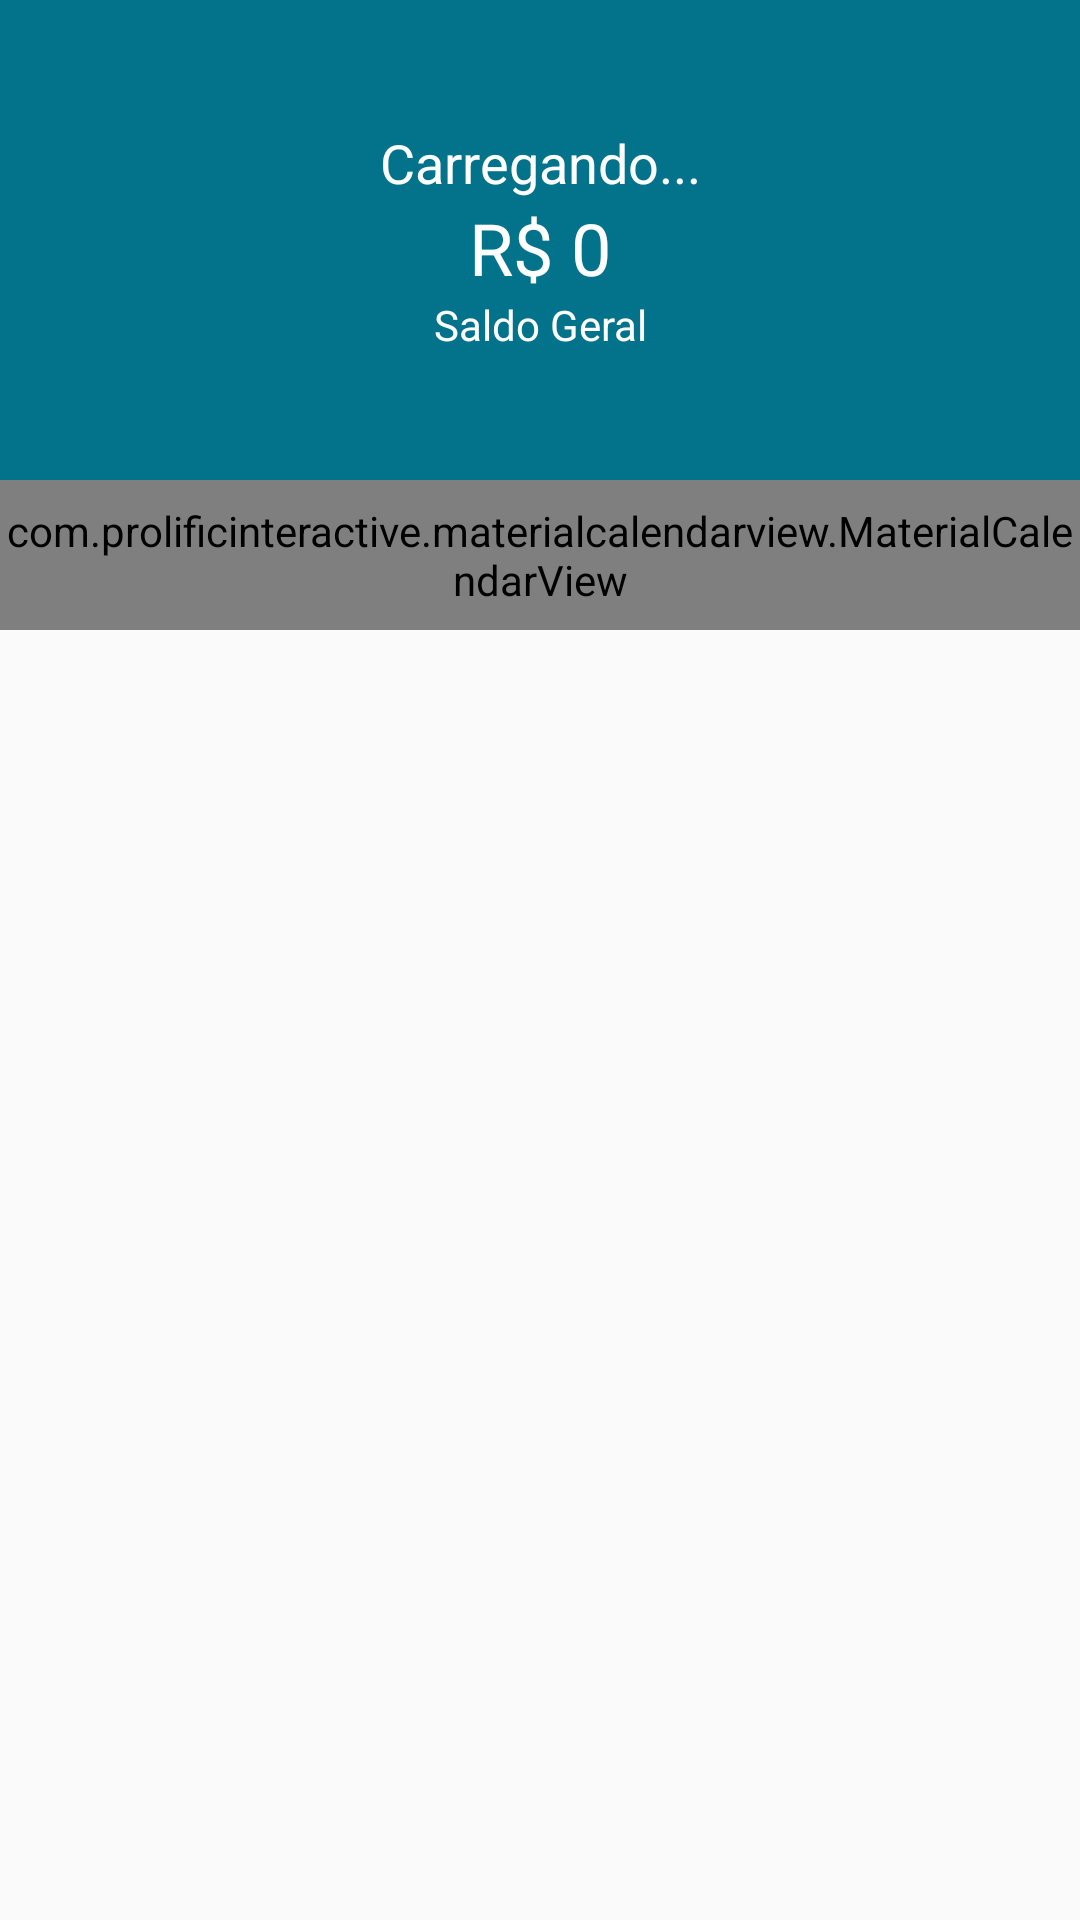

Produce the Android XML layout that renders to this screen, including the resource entries it uses.
<!-- AndroidManifest.xml: application theme AppTheme -->
<!-- res/layout/content_principal.xml -->
<?xml version="1.0" encoding="utf-8"?>
<LinearLayout xmlns:android="http://schemas.android.com/apk/res/android"
    xmlns:app="http://schemas.android.com/apk/res-auto"
    xmlns:tools="http://schemas.android.com/tools"
    android:layout_width="match_parent"
    android:layout_height="match_parent"
    android:orientation="vertical"
    app:layout_behavior="@string/appbar_scrolling_view_behavior">

    <LinearLayout
        android:layout_width="match_parent"
        android:layout_height="160dp"
        android:background="@color/colorAzulVerdiadoClaro"
        android:gravity="center"
        android:orientation="vertical">

        <TextView
            android:id="@+id/textSaudacao"
            android:layout_width="match_parent"
            android:layout_height="wrap_content"
            android:gravity="center_horizontal"
            android:text="Carregando..."
            android:textAlignment="center"
            android:textColor="@android:color/white"
            android:textSize="18sp" />

        <TextView
            android:id="@+id/textSaldo"
            android:layout_width="match_parent"
            android:layout_height="wrap_content"
            android:gravity="center_horizontal"
            android:text="R$ 0"
            android:textAlignment="center"
            android:textColor="@android:color/white"
            android:textSize="24sp" />

        <TextView
            android:id="@+id/textView10"
            android:layout_width="match_parent"
            android:layout_height="wrap_content"
            android:gravity="center_horizontal"
            android:text="Saldo Geral"
            android:textAlignment="center"
            android:textColor="@android:color/white" />


    </LinearLayout>

    <com.prolificinteractive.materialcalendarview.MaterialCalendarView
        android:id="@+id/calendarView"
        android:layout_width="match_parent"
        android:layout_height="50dp"
        app:mcv_selectionColor="#00F"
        app:mcv_showOtherDates="all"
        app:mcv_tileSize="50dp"/>

    <androidx.recyclerview.widget.RecyclerView
        android:id="@+id/recyclerMovimentos"
        android:layout_width="match_parent"
        android:layout_height="match_parent" />
</LinearLayout>
<!-- resources referenced by this layout -->
<resources>
  <color name="colorAzulVerdiadoClaro">#03738C</color>
  <style name="AppTheme" parent="Theme.AppCompat.Light.DarkActionBar">
          
          <item name="colorPrimary">@color/colorAzulVerdiadoClaro</item>
          <item name="colorPrimaryDark">@color/colorAzulVerdiadoEscuro</item>
          <item name="colorAccent">@color/colorAccent</item>
      </style>
  <color name="colorAzulVerdiadoEscuro">#025373</color>
  <color name="colorAccent">#000000</color>
</resources>
